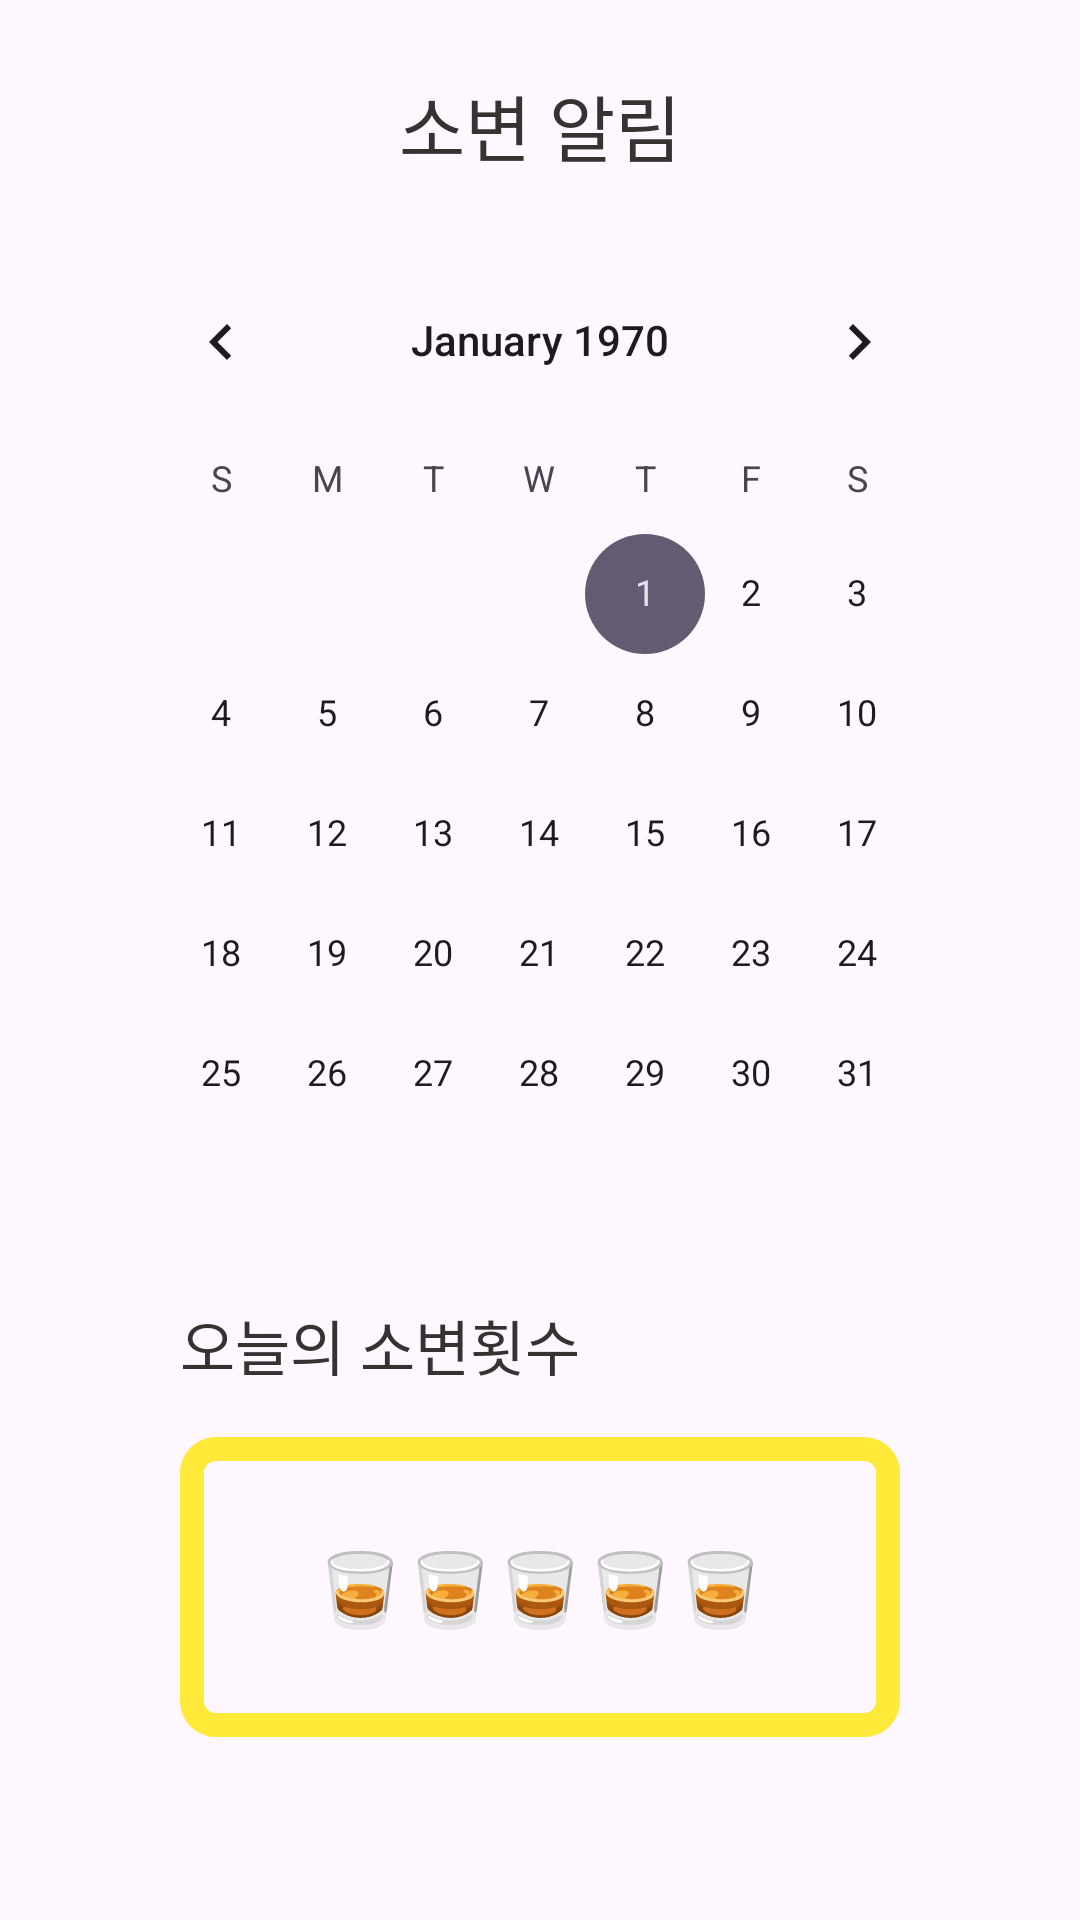

This screen was rendered from an Android layout file. Write that file and the resources it references.
<!-- AndroidManifest.xml: application theme Theme.ItsmungApplication -->
<!-- res/layout/activity_dog_pea.xml -->
<?xml version="1.0" encoding="utf-8"?>
<androidx.constraintlayout.widget.ConstraintLayout xmlns:android="http://schemas.android.com/apk/res/android"
    xmlns:app="http://schemas.android.com/apk/res-auto"
    xmlns:tools="http://schemas.android.com/tools"
    android:layout_width="match_parent"
    android:layout_height="match_parent"
    android:layout_gravity="center"
    tools:context=".DogPeaActivity">

    <androidx.constraintlayout.widget.Guideline
        android:id="@+id/guideline23"
        android:layout_width="wrap_content"
        android:layout_height="wrap_content"
        android:orientation="horizontal"
        app:layout_constraintGuide_percent="0.9" />

    <androidx.constraintlayout.widget.Guideline
        android:id="@+id/guideline26"
        android:layout_width="wrap_content"
        android:layout_height="wrap_content"
        android:orientation="horizontal"
        app:layout_constraintGuide_percent="0.1" />

    <androidx.constraintlayout.widget.Guideline
        android:id="@+id/guideline27"
        android:layout_width="wrap_content"
        android:layout_height="wrap_content"
        android:orientation="vertical"
        app:layout_constraintGuide_percent="0.1" />

    <androidx.constraintlayout.widget.Guideline
        android:id="@+id/guideline28"
        android:layout_width="wrap_content"
        android:layout_height="wrap_content"
        android:orientation="vertical"
        app:layout_constraintGuide_percent="0.9" />

    <TextView
        android:id="@+id/textView23"
        android:layout_width="wrap_content"
        android:layout_height="wrap_content"
        android:layout_marginTop="24dp"
        android:fontFamily="@font/im_hyemin_bold"
        android:text="소변 알림"
        android:textColor="@color/zete"
        android:textSize="24sp"
        app:layout_constraintEnd_toStartOf="@+id/guideline28"
        app:layout_constraintStart_toStartOf="@+id/guideline27"
        app:layout_constraintTop_toTopOf="parent" />

    <CalendarView
        android:id="@+id/cal_dogpea"
        android:layout_width="0dp"
        android:layout_height="340dp"
        android:layout_marginTop="16dp"
        app:layout_constraintEnd_toStartOf="@+id/guideline28"
        app:layout_constraintStart_toStartOf="@+id/guideline27"
        app:layout_constraintTop_toTopOf="@+id/guideline26" />

    <TextView
        android:id="@+id/textView24"
        android:layout_width="0dp"
        android:layout_height="wrap_content"
        android:layout_marginStart="24dp"
        android:layout_marginTop="-100dp"
        android:layout_marginEnd="24dp"
        android:fontFamily="@font/im_hyemin_bold"
        android:text="오늘의 소변횟수"
        android:textColor="@color/zete"
        android:textSize="20sp"
        app:layout_constraintBottom_toTopOf="@+id/guideline23"
        app:layout_constraintEnd_toStartOf="@+id/guideline28"
        app:layout_constraintStart_toStartOf="@+id/guideline27"
        app:layout_constraintTop_toBottomOf="@+id/cal_dogpea" />

    <TextView
        android:id="@+id/tv_dogpea"
        android:layout_width="0dp"
        android:layout_height="100dp"
        android:layout_marginTop="16dp"
        android:background="@drawable/textview_yellow"
        android:fontFamily="@font/im_hyemin_bold"
        android:gravity="center"
        android:text="🥃🥃🥃🥃🥃"
        android:textColor="@color/zete"
        android:textSize="24sp"
        app:layout_constraintEnd_toEndOf="@+id/textView24"
        app:layout_constraintStart_toStartOf="@+id/textView24"
        app:layout_constraintTop_toBottomOf="@+id/textView24" />

</androidx.constraintlayout.widget.ConstraintLayout>
<!-- resources referenced by this layout -->
<resources>
  <color name="zete">#363232</color>
  <!-- drawable textview_yellow (drawable) -->
  <shape xmlns:android="http://schemas.android.com/apk/res/android">
    
      <stroke
          android:width="8dp"
          android:color="@color/yellow" /> 
      <corners android:radius="8dp" /> 
  </shape>
  <style name="Theme.ItsmungApplication" parent="Base.Theme.ItsmungApplication" />
  <color name="yellow">#FFE939</color>
  <style name="Base.Theme.ItsmungApplication" parent="Theme.Material3.DayNight.NoActionBar">
          
          
  
          
          <item name="android:statusBarColor">@color/blue</item>
      </style>
  <color name="blue">#005192</color>
</resources>
